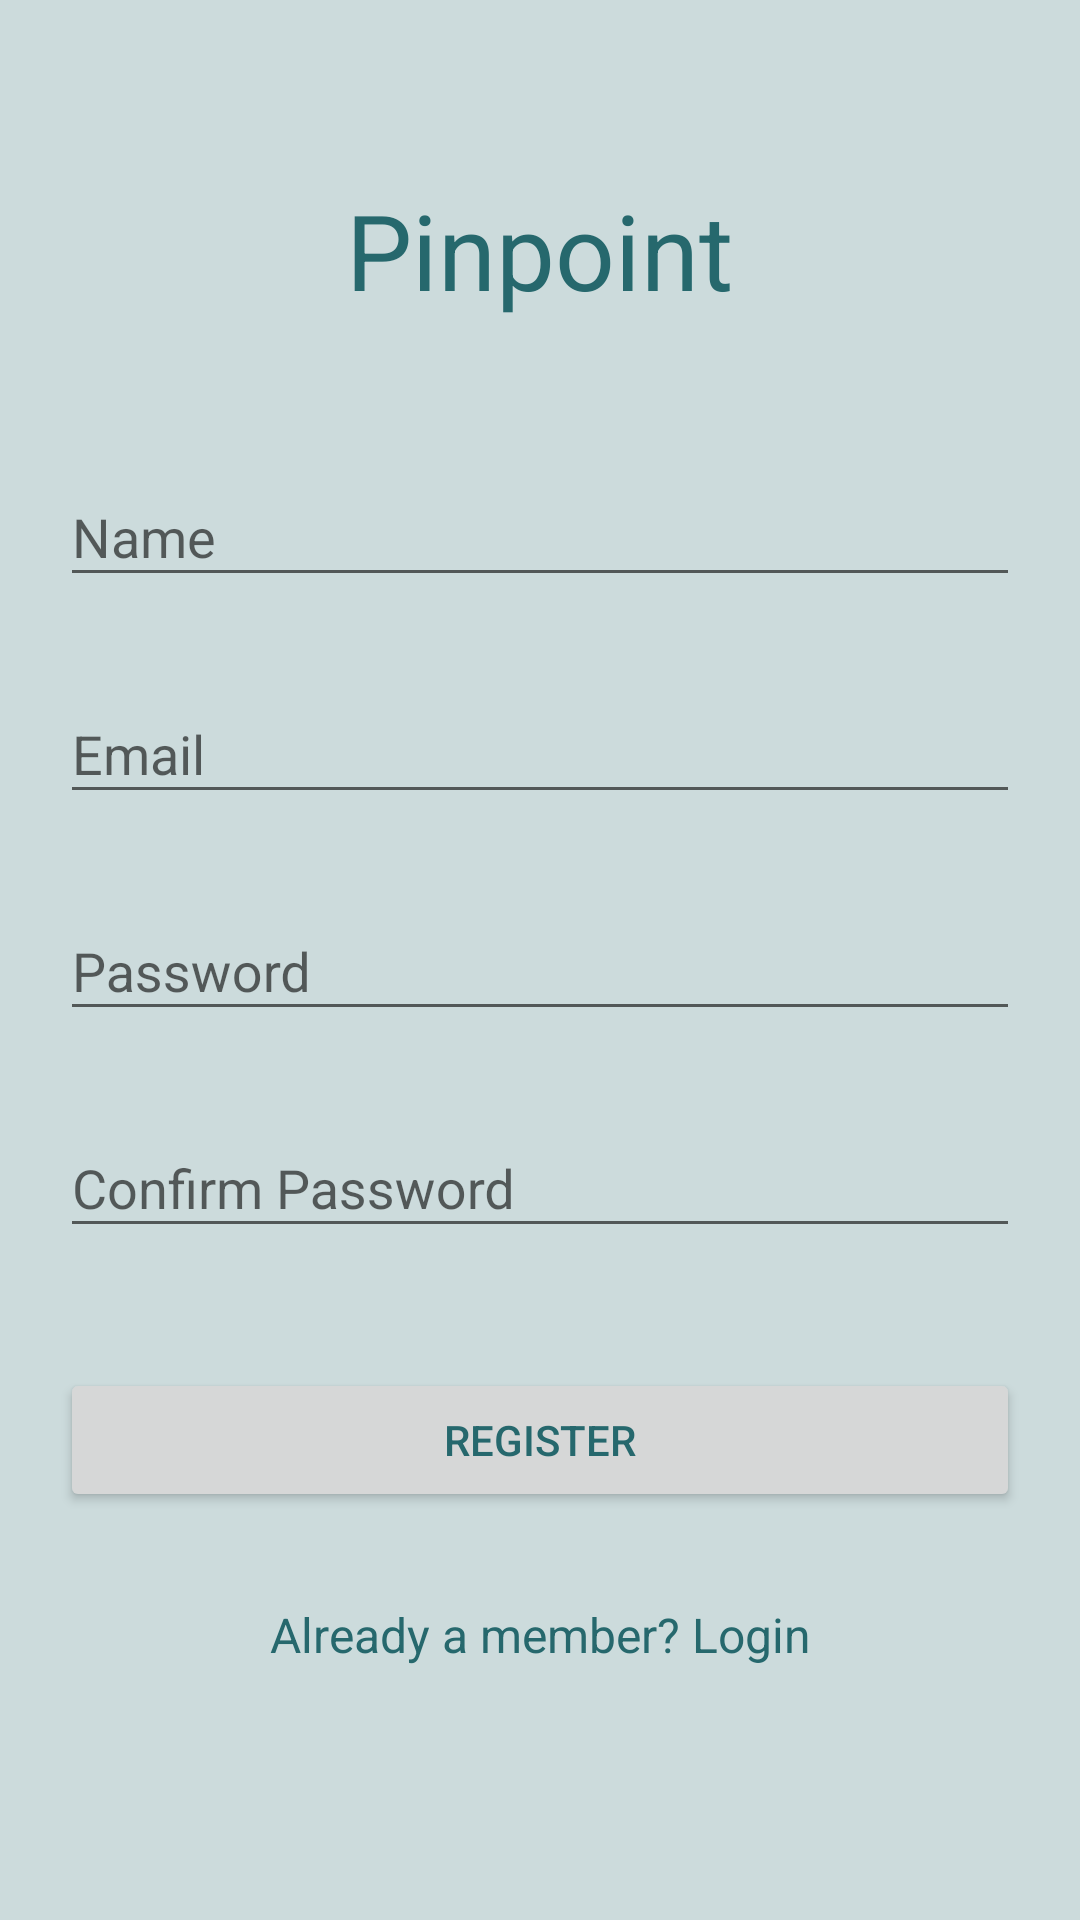

Android layout source for this screen:
<!-- AndroidManifest.xml: activity theme AppTheme -->
<!-- res/layout/register.xml -->
<?xml version="1.0" encoding="utf-8"?>
<android.support.v4.widget.NestedScrollView xmlns:android="http://schemas.android.com/apk/res/android"
    xmlns:tools="http://schemas.android.com/tools"
    android:id="@+id/nestedScrollView"
    android:layout_width="match_parent"
    android:layout_height="match_parent"
    android:background="@color/colorAccent"
    android:paddingBottom="20dp"
    android:paddingLeft="20dp"
    android:paddingRight="20dp"
    android:paddingTop="20dp"
    tools:context=".LoginActivity">

    <android.support.v7.widget.LinearLayoutCompat
        android:layout_width="match_parent"
        android:layout_height="match_parent"
        android:orientation="vertical">

        <TextView
            android:layout_width="wrap_content"
            android:layout_height="wrap_content"
            android:textColor="@color/colorPrimaryDark"
            android:text="Pinpoint"
            android:textSize="35sp"
            android:layout_gravity="center_horizontal"
            android:layout_marginTop="40dp"/>

        <android.support.design.widget.TextInputLayout
            android:id="@+id/textInputLayoutName"
            android:layout_width="match_parent"
            android:layout_height="wrap_content"
            android:layout_marginTop="40dp">

            <android.support.design.widget.TextInputEditText
                android:id="@+id/textInputEditTextName"
                android:layout_width="match_parent"
                android:layout_height="wrap_content"
                android:hint="@string/hint_name"
                android:inputType="text"
                android:maxLines="1"
                android:textColor="@color/colorPrimaryDark" />
        </android.support.design.widget.TextInputLayout>

        <android.support.design.widget.TextInputLayout
            android:id="@+id/textInputLayoutEmail"
            android:layout_width="match_parent"
            android:layout_height="wrap_content"
            android:layout_marginTop="20dp">

            <android.support.design.widget.TextInputEditText
                android:id="@+id/textInputEditTextEmail"
                android:layout_width="match_parent"
                android:layout_height="wrap_content"
                android:hint="@string/hint_email"
                android:inputType="text"
                android:maxLines="1"
                android:textColor="@color/colorPrimaryDark" />
        </android.support.design.widget.TextInputLayout>

        <android.support.design.widget.TextInputLayout
            android:id="@+id/textInputLayoutPassword"
            android:layout_width="match_parent"
            android:layout_height="wrap_content"
            android:layout_marginTop="20dp">

            <android.support.design.widget.TextInputEditText
                android:id="@+id/textInputEditTextPassword"
                android:layout_width="match_parent"
                android:layout_height="wrap_content"
                android:hint="@string/hint_password"
                android:inputType="textPassword"
                android:maxLines="1"
                android:textColor="@color/colorPrimaryDark" />
        </android.support.design.widget.TextInputLayout>

        <android.support.design.widget.TextInputLayout
            android:id="@+id/textInputLayoutConfirmPassword"
            android:layout_width="match_parent"
            android:layout_height="wrap_content"
            android:layout_marginTop="20dp">

            <android.support.design.widget.TextInputEditText
                android:id="@+id/textInputEditTextConfirmPassword"
                android:layout_width="match_parent"
                android:layout_height="wrap_content"
                android:hint="@string/hint_confirm_password"
                android:inputType="textPassword"
                android:maxLines="1"
                android:textColor="@color/colorPrimaryDark" />
        </android.support.design.widget.TextInputLayout>

        <android.support.v7.widget.AppCompatButton
            android:id="@+id/appCompatButtonRegister"
            android:layout_width="match_parent"
            android:layout_height="wrap_content"
            android:layout_marginTop="40dp"
            android:text="@string/text_register" />

        <android.support.v7.widget.AppCompatTextView
            android:id="@+id/appCompatTextViewLoginLink"
            android:layout_width="fill_parent"
            android:layout_height="wrap_content"
            android:layout_marginTop="30dp"
            android:gravity="center"
            android:text="Already a member? Login"
            android:textSize="16dp" />
    </android.support.v7.widget.LinearLayoutCompat>
</android.support.v4.widget.NestedScrollView>
<!-- resources referenced by this layout -->
<resources>
  <color name="colorAccent">#CCDBDC</color>
  <color name="colorPrimaryDark">#26686D</color>
  <string name="hint_confirm_password">Confirm Password</string>
  <string name="hint_email">Email</string>
  <string name="hint_name">Name</string>
  <string name="hint_password">Password</string>
  <string name="text_register">Register</string>
  <style name="AppTheme" parent="Theme.AppCompat.Light.DarkActionBar">
          
          <item name="colorPrimary">#80CED7</item>
          <item name="android:textColor">#26686D</item>
          <item name="colorAccent">#CCDBDC</item>
          <item name="windowActionBar">false</item>
          <item name="windowNoTitle">true</item>
      </style>
</resources>
